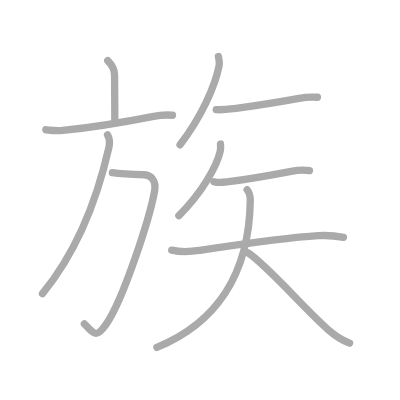
t = 0.00 s
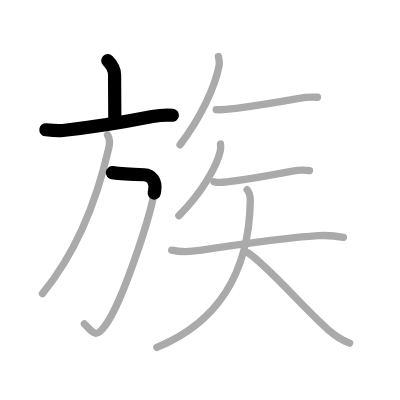
t = 2.25 s
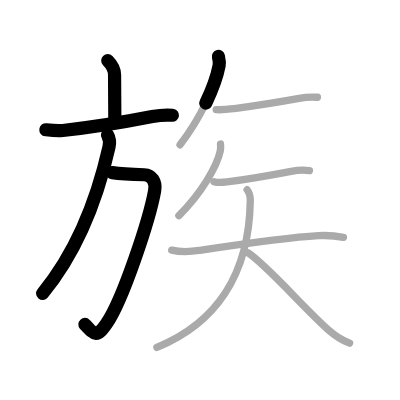
t = 4.50 s
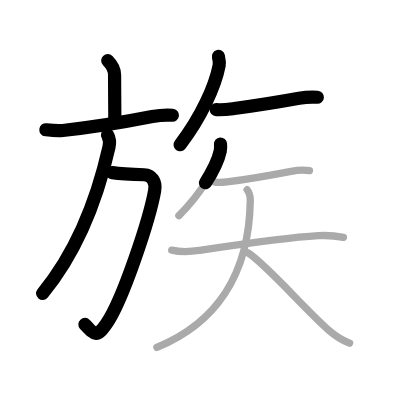
t = 6.50 s
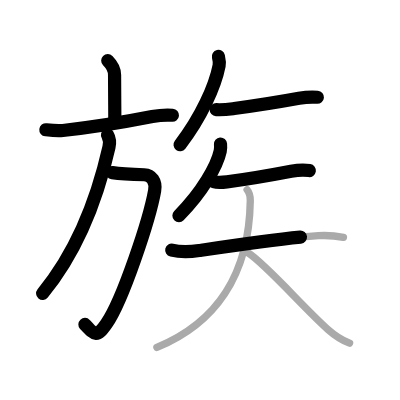
t = 8.75 s
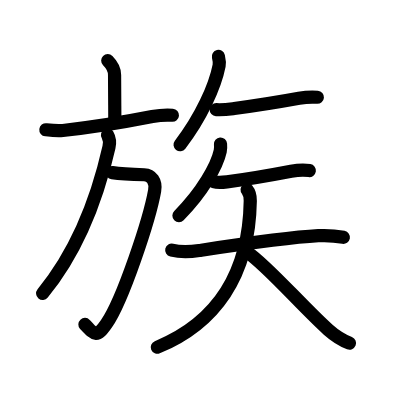
t = 11.00 s

The animated SVG that drew these frames (rendered in a browser with its animation timeline set to each time). Animation: 11 SMIL elements (animate=11); one cycle of 11.00 s.

<?xml version="1.0" standalone="no"?>
<!DOCTYPE svg PUBLIC "-//W3C//DTD SVG 1.1//EN"   "http://www.w3.org/Graphics/SVG/1.1/DTD/svg11.dtd">
<svg width="400px" height="400px"  version="1.1" xmlns="http://www.w3.org/2000/svg">
  <defs>
    <marker id="Triangle" viewBox="0 0 10 10" refX="0" refY="5" markerUnits="strokeWidth" markerWidth="3" style="stroke-opacity:0%;fill:#aaaaaa;" markerHeight="2" orient="auto">
      <path d="M 0 0 L 10 5 L 0 10 z" />
    </marker>
    
    <marker id="Arrow" viewBox="0 0 10 10" refX="5" refY="5" markerUnits="strokeWidth" markerWidth="1.8" style="stroke-opacity:0%;fill:#770000;" markerHeight="2" orient="auto">
      <path d="M 0 4 L 6 4 L 4 1 L 10 5 L 4 9 L 6 6 L 0 6 z" />
        <circle cx="5" cy="5" r="5" />
      </marker>
    
    <marker id="TriangleRed" viewBox="0 0 10 10" refX="0" refY="5" markerUnits="strokeWidth" markerWidth="3" style="stroke-opacity:0%;fill:#CC0000;" markerHeight="2" orient="auto">
      <path d="M 0 0 L 10 5 L 0 10 z" />
    </marker>
    
    <marker id="ArrowRed" viewBox="0 0 10 10" refX="5" refY="5" markerUnits="strokeWidth" markerWidth="1.8" style="stroke-opacity:0%;fill:#CC0000;" markerHeight="2" orient="auto">
      <path d="M 0 4 L 6 4 L 4 1 L 10 5 L 4 9 L 6 6 L 0 6 z" />
        <circle cx="5" cy="5" r="5" />
      </marker>
    
  </defs>
  
  <path style="fill:#ffffff; fill-opacity:100%; fill-rule:evenodd; stroke-width:0;" d="M 0 0 L 400px 0 L 400px 400px L 0 400px L 0 0" />

  <g transform="scale(3.6697247706422 3.6697247706422)">
<path style="fill:none; fill-opacity:0%; fill-rule:evenodd; stroke:#aaaaaa; stroke-opacity:100%; stroke-width: 1.5pt; stroke-linejoin:round; stroke-linecap:round;" d="M29.36 16.5c1.13 1.13 1.86 2.38 1.86 3.91c0 6.09 0.07 7.96 0.07 12.15"></path>
<path style="fill:none; fill-opacity:0%; fill-rule:evenodd; stroke:#aaaaaa; stroke-opacity:100%; stroke-width: 1.5pt; stroke-linejoin:round; stroke-linecap:round;" d="M12.5 35.36c1.59 0.18 3.03 0.35 4.62 0.19C23.39 34.9 35.25 33 41.5 31.77c1.73-0.34 3.62-0.52 5.5-0.37"></path>
<path style="fill:none; fill-opacity:0%; fill-rule:evenodd; stroke:#aaaaaa; stroke-opacity:100%; stroke-width: 1.5pt; stroke-linejoin:round; stroke-linecap:round;" d="M30.62 47.05c2.38 0.33 6.21 0.49 8.68 0.57c1.95 0.06 3.31 1.74 2.84 4.36C40.75 59.75 33.5 81.75 29 88.25c-2.66 3.84-3.18 3.03-6.01 0.01"></path>
<path style="fill:none; fill-opacity:0%; fill-rule:evenodd; stroke:#aaaaaa; stroke-opacity:100%; stroke-width: 1.5pt; stroke-linejoin:round; stroke-linecap:round;" d="M29.3 36.75c0.58 1 0.67 2.16 0.39 3.37c-2.94 13-7.94 27.5-18.12 39.88"></path>
<path style="fill:none; fill-opacity:0%; fill-rule:evenodd; stroke:#aaaaaa; stroke-opacity:100%; stroke-width: 1.5pt; stroke-linejoin:round; stroke-linecap:round;" d="M59.52 15.39c0.23 0.98 0.34 1.7 0.19 2.5c-1.09 5.6-4.84 13.98-10.65 21.57"></path>
<path style="fill:none; fill-opacity:0%; fill-rule:evenodd; stroke:#aaaaaa; stroke-opacity:100%; stroke-width: 1.5pt; stroke-linejoin:round; stroke-linecap:round;" d="M58.92 29.89c2.08 0.11 3.64-0.14 4.91-0.31c4.29-0.58 12.42-1.83 17.66-2.79c2.1-0.39 3.51-0.41 5.01-0.29"></path>
<path style="fill:none; fill-opacity:0%; fill-rule:evenodd; stroke:#aaaaaa; stroke-opacity:100%; stroke-width: 1.5pt; stroke-linejoin:round; stroke-linecap:round;" d="M60.09 39.25c0.04 0.48 0.08 1.23-0.07 1.91c-0.87 4.02-4.89 11.22-11.27 17.59"></path>
<path style="fill:none; fill-opacity:0%; fill-rule:evenodd; stroke:#aaaaaa; stroke-opacity:100%; stroke-width: 1.5pt; stroke-linejoin:round; stroke-linecap:round;" d="M58.32 49.51c0.92 0.3 2.62 0.16 3.53 0.05c5.52-0.69 11.9-1.81 17.48-2.88c1.5-0.29 3.54-0.43 4.99-0.2"></path>
<path style="fill:none; fill-opacity:0%; fill-rule:evenodd; stroke:#aaaaaa; stroke-opacity:100%; stroke-width: 1.5pt; stroke-linejoin:round; stroke-linecap:round;" d="M46.8 68.16c2.45 0.59 5.16 0.45 7.48 0.1c10.09-1.51 23.34-3.51 32.46-4.03c2.32-0.13 4.56 0.01 6.85 0.45"></path>
<path style="fill:none; fill-opacity:0%; fill-rule:evenodd; stroke:#aaaaaa; stroke-opacity:100%; stroke-width: 1.5pt; stroke-linejoin:round; stroke-linecap:round;" d="M67.34 51.7c0.66 0.8 0.88 1.77 0.86 3.04c-0.32 20.63-9.82 33.51-25.45 39.93"></path>
<path style="fill:none; fill-opacity:0%; fill-rule:evenodd; stroke:#aaaaaa; stroke-opacity:100%; stroke-width: 1.5pt; stroke-linejoin:round; stroke-linecap:round;" d="M67.62 68.93c4.82 3.08 15.34 15.17 21.81 20.91c1.64 1.46 3.58 2.78 5.83 3.68"></path>

<path style="fill:none; fill-opacity:0%; fill-rule:evenodd; stroke:#000000; stroke-opacity:100%; stroke-width: 2.7pt; stroke-linejoin:round; stroke-linecap:round;" d="M29.36 16.5c1.13 1.13 1.86 2.38 1.86 3.91c0 6.09 0.07 7.96 0.07 12.15" pathLength="100" stroke-dashoffset="100" stroke-dasharray="100 105"><animate id="dashAnim1" attributeName="stroke-dashoffset" from="100" to="0" dur="1s" calcMode="linear" fill="freeze"/></path>
<path style="fill:none; fill-opacity:0%; fill-rule:evenodd; stroke:#000000; stroke-opacity:100%; stroke-width: 2.7pt; stroke-linejoin:round; stroke-linecap:round;" d="M12.5 35.36c1.59 0.18 3.03 0.35 4.62 0.19C23.39 34.9 35.25 33 41.5 31.77c1.73-0.34 3.62-0.52 5.5-0.37" pathLength="100" stroke-dashoffset="100" stroke-dasharray="100 105"><animate id="dashAnim2" attributeName="stroke-dashoffset" from="100" to="0" dur="1s" calcMode="linear" begin="dashAnim1.end" fill="freeze"/></path>
<path style="fill:none; fill-opacity:0%; fill-rule:evenodd; stroke:#000000; stroke-opacity:100%; stroke-width: 2.7pt; stroke-linejoin:round; stroke-linecap:round;" d="M30.62 47.05c2.38 0.33 6.21 0.49 8.68 0.57c1.95 0.06 3.31 1.74 2.84 4.36C40.75 59.75 33.5 81.75 29 88.25c-2.66 3.84-3.18 3.03-6.01 0.01" pathLength="100" stroke-dashoffset="100" stroke-dasharray="100 105"><animate id="dashAnim3" attributeName="stroke-dashoffset" from="100" to="0" dur="1s" calcMode="linear" begin="dashAnim2.end" fill="freeze"/></path>
<path style="fill:none; fill-opacity:0%; fill-rule:evenodd; stroke:#000000; stroke-opacity:100%; stroke-width: 2.7pt; stroke-linejoin:round; stroke-linecap:round;" d="M29.3 36.75c0.58 1 0.67 2.16 0.39 3.37c-2.94 13-7.94 27.5-18.12 39.88" pathLength="100" stroke-dashoffset="100" stroke-dasharray="100 105"><animate id="dashAnim4" attributeName="stroke-dashoffset" from="100" to="0" dur="1s" calcMode="linear" begin="dashAnim3.end" fill="freeze"/></path>
<path style="fill:none; fill-opacity:0%; fill-rule:evenodd; stroke:#000000; stroke-opacity:100%; stroke-width: 2.7pt; stroke-linejoin:round; stroke-linecap:round;" d="M59.52 15.39c0.23 0.98 0.34 1.7 0.19 2.5c-1.09 5.6-4.84 13.98-10.65 21.57" pathLength="100" stroke-dashoffset="100" stroke-dasharray="100 105"><animate id="dashAnim5" attributeName="stroke-dashoffset" from="100" to="0" dur="1s" calcMode="linear" begin="dashAnim4.end" fill="freeze"/></path>
<path style="fill:none; fill-opacity:0%; fill-rule:evenodd; stroke:#000000; stroke-opacity:100%; stroke-width: 2.7pt; stroke-linejoin:round; stroke-linecap:round;" d="M58.92 29.89c2.08 0.11 3.64-0.14 4.91-0.31c4.29-0.58 12.42-1.83 17.66-2.79c2.1-0.39 3.51-0.41 5.01-0.29" pathLength="100" stroke-dashoffset="100" stroke-dasharray="100 105"><animate id="dashAnim6" attributeName="stroke-dashoffset" from="100" to="0" dur="1s" calcMode="linear" begin="dashAnim5.end" fill="freeze"/></path>
<path style="fill:none; fill-opacity:0%; fill-rule:evenodd; stroke:#000000; stroke-opacity:100%; stroke-width: 2.7pt; stroke-linejoin:round; stroke-linecap:round;" d="M60.09 39.25c0.04 0.48 0.08 1.23-0.07 1.91c-0.87 4.02-4.89 11.22-11.27 17.59" pathLength="100" stroke-dashoffset="100" stroke-dasharray="100 105"><animate id="dashAnim7" attributeName="stroke-dashoffset" from="100" to="0" dur="1s" calcMode="linear" begin="dashAnim6.end" fill="freeze"/></path>
<path style="fill:none; fill-opacity:0%; fill-rule:evenodd; stroke:#000000; stroke-opacity:100%; stroke-width: 2.7pt; stroke-linejoin:round; stroke-linecap:round;" d="M58.32 49.51c0.92 0.3 2.62 0.16 3.53 0.05c5.52-0.69 11.9-1.81 17.48-2.88c1.5-0.29 3.54-0.43 4.99-0.2" pathLength="100" stroke-dashoffset="100" stroke-dasharray="100 105"><animate id="dashAnim8" attributeName="stroke-dashoffset" from="100" to="0" dur="1s" calcMode="linear" begin="dashAnim7.end" fill="freeze"/></path>
<path style="fill:none; fill-opacity:0%; fill-rule:evenodd; stroke:#000000; stroke-opacity:100%; stroke-width: 2.7pt; stroke-linejoin:round; stroke-linecap:round;" d="M46.8 68.16c2.45 0.59 5.16 0.45 7.48 0.1c10.09-1.51 23.34-3.51 32.46-4.03c2.32-0.13 4.56 0.01 6.85 0.45" pathLength="100" stroke-dashoffset="100" stroke-dasharray="100 105"><animate id="dashAnim9" attributeName="stroke-dashoffset" from="100" to="0" dur="1s" calcMode="linear" begin="dashAnim8.end" fill="freeze"/></path>
<path style="fill:none; fill-opacity:0%; fill-rule:evenodd; stroke:#000000; stroke-opacity:100%; stroke-width: 2.7pt; stroke-linejoin:round; stroke-linecap:round;" d="M67.34 51.7c0.66 0.8 0.88 1.77 0.86 3.04c-0.32 20.63-9.82 33.51-25.45 39.93" pathLength="100" stroke-dashoffset="100" stroke-dasharray="100 105"><animate id="dashAnim10" attributeName="stroke-dashoffset" from="100" to="0" dur="1s" calcMode="linear" begin="dashAnim9.end" fill="freeze"/></path>
<path style="fill:none; fill-opacity:0%; fill-rule:evenodd; stroke:#000000; stroke-opacity:100%; stroke-width: 2.7pt; stroke-linejoin:round; stroke-linecap:round;" d="M67.62 68.93c4.82 3.08 15.34 15.17 21.81 20.91c1.64 1.46 3.58 2.78 5.83 3.68" pathLength="100" stroke-dashoffset="100" stroke-dasharray="100 105"><animate id="dashAnim11" attributeName="stroke-dashoffset" from="100" to="0" dur="1s" calcMode="linear" begin="dashAnim10.end" fill="freeze"/></path>

</g>

</svg>  
          
